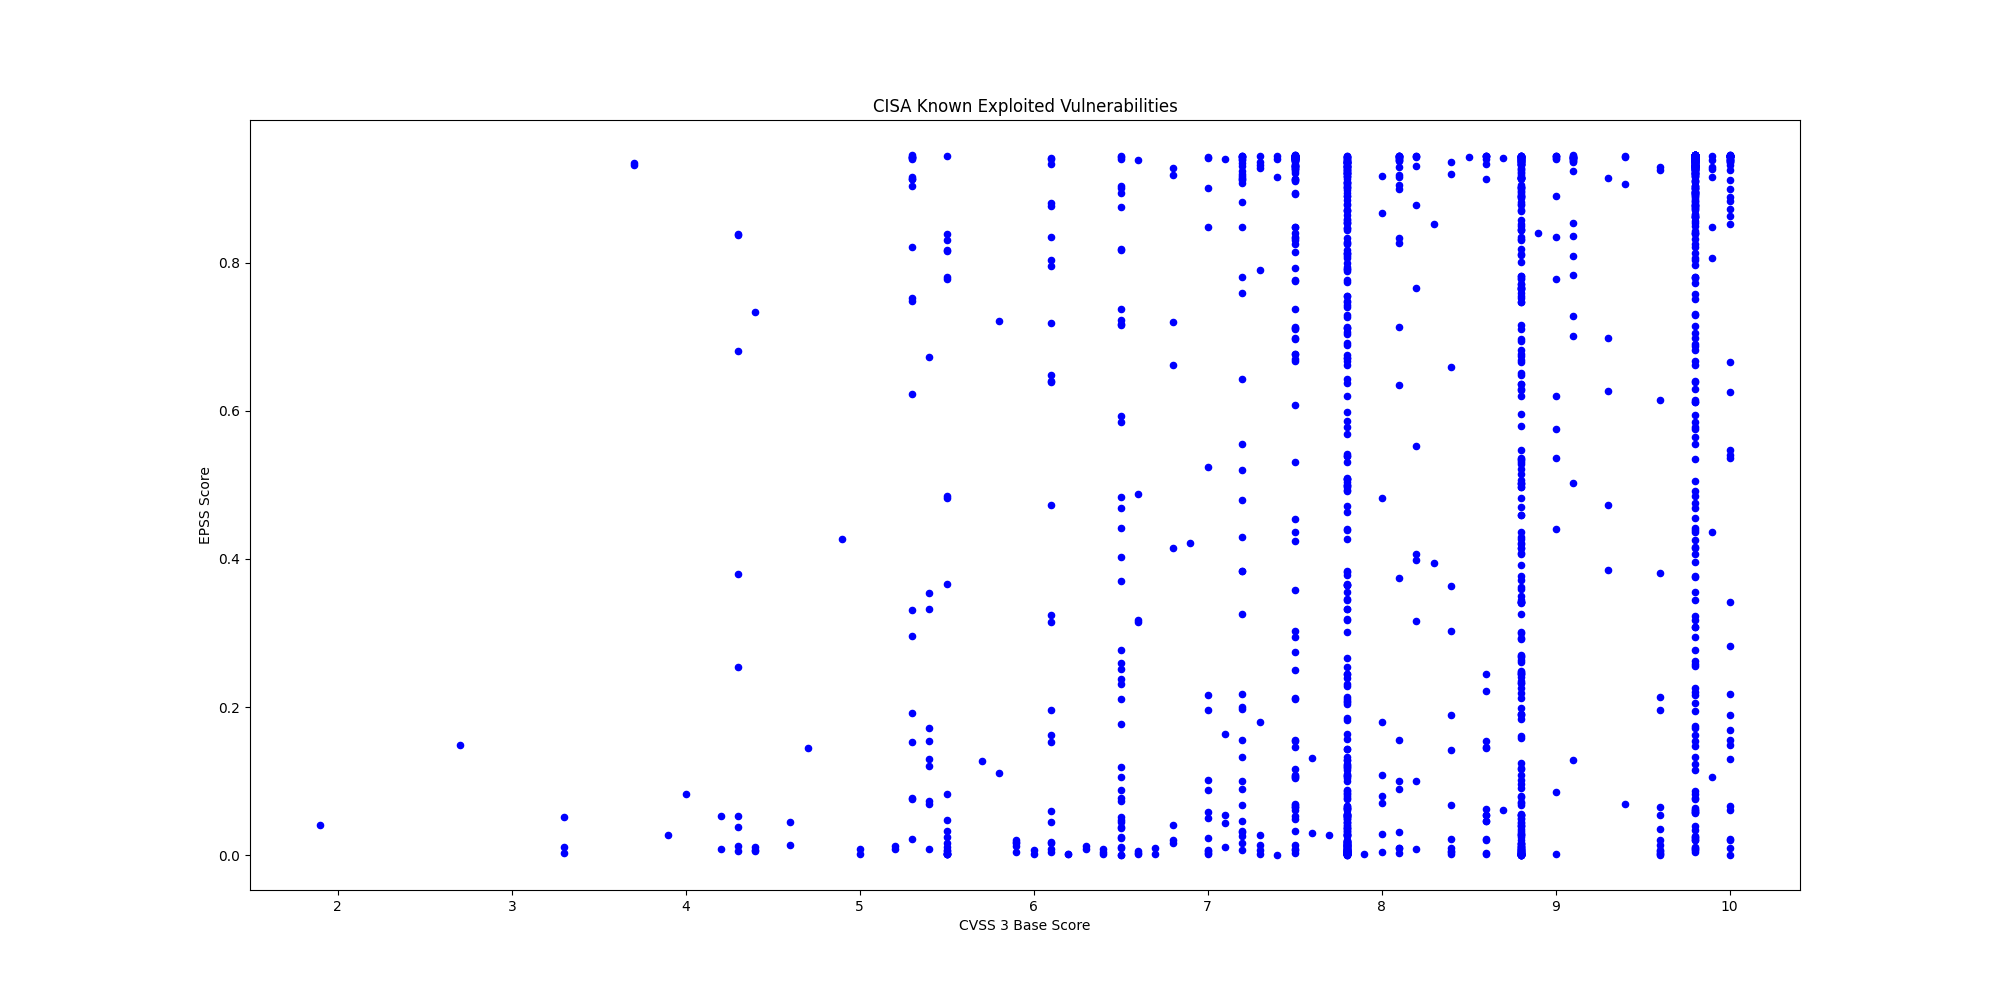

The data file committed next to this chart (first rows):
CVE, CVSS3, EPSS, EPSS Percentile, Description, Vendor, Product
CVE-2009-0238, , 0.8114, 0.9916, Microsoft Office Excel contains a remote…, Microsoft, Office
CVE-2012-1854, 7.8, 0.1007, 0.9309, Microsoft Visual Basic for Applications …, Microsoft, Visual Basic for Applications (VBA)
CVE-2025-60710, 7.8, 0.1824, 0.9521, Microsoft Windows contains a link follow…, Microsoft, Windows
CVE-2023-21529, 8.8, 0.3502, 0.9703, Microsoft Exchange Server contains a des…, Microsoft, Exchange Server
CVE-2023-36424, 7.8, 0.1068, 0.9333, Microsoft Windows Common Log File System…, Microsoft, Windows
CVE-2020-9715, 7.8, 0.7766, 0.9899, Adobe Acrobat contains a use-after-free …, Adobe, Acrobat
CVE-2025-53521, 9.8, 0.4141, 0.9741, F5 BIG-IP APM contains a stack-based buf…, F5, BIG-IP
CVE-2025-32432, 10.0, 0.8837, 0.995, Craft CMS contains a code injection vuln…, Craft CMS, Craft CMS
CVE-2025-54068, 9.8, 0.594, 0.9825, Laravel Livewire contain a code injectio…, Laravel, Livewire
CVE-2025-43510, 7.8, 0.00511, 0.6647, Apple watchOS, iOS, iPadOS, macOS, visio…, Apple, Multiple Products
CVE-2025-43520, 5.5, 0.00273, 0.5078, Apple watchOS, iOS, iPadOS, macOS, visio…, Apple, Multiple Products
CVE-2025-31277, 8.8, 0.00176, 0.3918, Apple Safari, iOS, watchOS, visionOS, iP…, Apple, Multiple Products
CVE-2025-66376, 7.2, 0.1001, 0.9307, Synacor Zimbra Collaboration Suite (ZCS)…, Synacor, Zimbra Collaboration Suite (ZCS)
CVE-2025-47813, 4.3, 0.2547, 0.9623, Wing FTP Server contains a generation of…, Wing FTP Server, Wing FTP Server
CVE-2025-68613, 9.9, 0.8068, 0.9914, n8n contains an improper control of dyna…, n8n, n8n
CVE-2021-22054, 7.5, 0.9385, 0.9987, Omnissa Workspace One UEM formerly known…, Omnissa, Workspace One UEM
CVE-2025-26399, 9.8, 0.3224, 0.9684, SolarWinds Web Help Desk contain a deser…, SolarWinds, Web Help Desk
CVE-2017-7921, 9.8, 0.9423, 0.9993, Multiple Hikvision products contain an i…, Hikvision, Multiple Products
CVE-2021-22681, 9.8, 0.1538, 0.9465, Multiple Rockwell products contain an in…, Rockwell, Multiple Products
CVE-2023-43000, 8.8, 0.0006, 0.1867, Apple macOS, iOS, iPadOS, and Safari 16.…, Apple, Multiple Products
CVE-2021-30952, 7.8, 0.01244, 0.793, Apple tvOS, macOS, Safari, iPadOS and wa…, Apple, Multiple Products
CVE-2023-41974, 7.8, 0.00182, 0.3996, Apple iOS and iPadOS contain a use-after…, Apple, iOS and iPadOS
CVE-2022-20775, 7.8, 0.00432, 0.6273, Cisco SD-WAN CLI contains a path travers…, Cisco, SD-WAN
CVE-2025-49113, 9.9, 0.9157, 0.9968, RoundCube Webmail contains a deserializa…, Roundcube, Webmail
CVE-2025-68461, 7.2, 0.06833, 0.9136, RoundCube Webmail contains a cross-site …, Roundcube, Webmail
CVE-2021-22175, 6.8, 0.6615, 0.9852, GitLab contains a server-side request fo…, GitLab, GitLab
CVE-2020-7796, 9.8, 0.9285, 0.9977, Synacor Zimbra Collaboration Suite (ZCS)…, Synacor, Zimbra Collaboration Suite
CVE-2024-7694, 7.2, 0.01645, 0.82, TeamT5 ThreatSonar Anti-Ransomware conta…, TeamT5, ThreatSonar Anti-Ransomware
CVE-2008-0015, 8.8, 0.8317, 0.9927, Microsoft Windows Video ActiveX Control …, Microsoft, Windows
CVE-2024-43468, 9.8, 0.8311, 0.9926, Microsoft Configuration Manager contains…, Microsoft, Configuration Manager
CVE-2025-15556, 7.5, 0.0609, 0.9079, Notepad++ when using the WinGUp updater,…, Notepad++, Notepad++
CVE-2025-40536, 8.1, 0.7125, 0.9872, SolarWinds Web Help Desk contains a secu…, SolarWinds, Web Help Desk
CVE-2025-11953, 9.8, 0.1154, 0.9364, React Native Community CLI contains an O…, React Native Community, CLI
CVE-2021-39935, 6.8, 0.4143, 0.9741, GitLab Community and Enterprise Editions…, GitLab, Community and Enterprise Editions
CVE-2025-64328, 7.2, 0.7807, 0.9902, Sangoma FreePBX Endpoint Manager contain…, Sangoma, FreePBX
CVE-2019-19006, 9.8, 0.2164, 0.9574, Sangoma FreePBX contains an improper aut…, Sangoma, FreePBX
CVE-2025-40551, 9.8, 0.9005, 0.9958, SolarWinds Web Help Desk contains a dese…, SolarWinds, Web Help Desk
CVE-2018-14634, , 0.1996, 0.9547, Linux Kernel contains an integer overflo…, Linux, Kernel
CVE-2025-52691, 10.0, 0.8729, 0.9945, SmarterTools SmarterMail contains an unr…, SmarterTools, SmarterMail
CVE-2024-37079, 9.8, 0.8205, 0.9921, Broadcom VMware vCenter Server contains …, Broadcom, VMware vCenter Server
CVE-2025-68645, 8.8, 0.5007, 0.9783, Synacor Zimbra Collaboration Suite (ZCS)…, Synacor, Zimbra Collaboration Suite (ZCS)
CVE-2025-34026, 7.5, 0.7373, 0.9882, Versa Concerto SD-WAN orchestration plat…, Versa, Concerto
CVE-2025-31125, 5.3, 0.821, 0.9921, Vite Vitejs contains an improper access …, Vite, Vitejs
CVE-2025-54313, 7.5, 0.1049, 0.9326, Prettier eslint-config-prettier contains…, Prettier, eslint-config-prettier
CVE-2025-8110, 8.8, 0.1993, 0.9547, Gogs contains a path traversal vulnerabi…, Gogs, Gogs
CVE-2009-0556, 8.8, 0.7645, 0.9894, Microsoft Office PowerPoint contains a c…, Microsoft, Office
CVE-2025-37164, 10.0, 0.8513, 0.9936, Hewlett Packard Enterprise (HPE) OneView…, Hewlett Packard Enterprise (HPE), OneView
CVE-2025-14847, 7.5, 0.7751, 0.9899, MongoDB Server contains an improper hand…, MongoDB, MongoDB and MongoDB Server
CVE-2023-52163, 8.8, 0.7554, 0.989, Digiever DS-2105 Pro contains a missing …, Digiever, DS-2105 Pro
CVE-2025-14733, 9.8, 0.345, 0.97, WatchGuard Fireware OS iked process cont…, WatchGuard, Firebox
CVE-2025-59374, 9.8, 0.3179, 0.968, ASUS Live Update contains an embedded ma…, ASUS, Live Update
CVE-2025-40602, 6.6, 0.00309, 0.541, SonicWall SMA1000 contains a missing aut…, SonicWall, SMA1000 appliance
CVE-2025-20393, 10.0, 0.06605, 0.9119, Cisco Secure Email Gateway, Secure Email…, Cisco, Multiple Products
CVE-2025-59718, 9.8, 0.07624, 0.9188, Fortinet FortiOS, FortiSwitchMaster, For…, Fortinet, Multiple Products
CVE-2025-14611, 9.8, 0.6123, 0.9832, Gladinet CentreStack and TrioFox contain…, Gladinet, CentreStack and Triofox
CVE-2025-43529, 8.8, 0.00152, 0.3593, Apple iOS, iPadOS, macOS, and other Appl…, Apple, Multiple Products
CVE-2018-4063, 8.8, 0.00802, 0.7413, Sierra Wireless AirLink ALEOS contains a…, Sierra Wireless, AirLink ALEOS
CVE-2025-14174, 8.8, 0.01047, 0.7754, Google Chromium contains an out of bound…, Google, Chromium
CVE-2025-58360, 8.2, 0.8777, 0.9947, OSGeo GeoServer contains an improper res…, OSGeo, GeoServer
CVE-2025-6218, , 0.04406, 0.8902, RARLAB WinRAR contains a path traversal …, RARLAB, WinRAR
... 1,471 more rows
